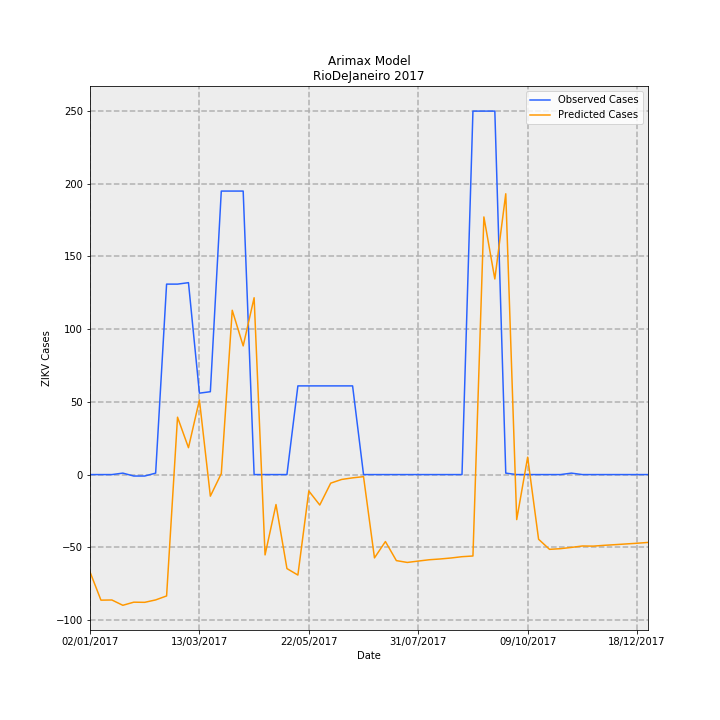

The table this chart was drawn from, first rows:
Date, predictions_incidence, observed_incidence, Predicted Cases, Observed Cases, error
02/01/2017, -0.4006, 0.0, -66.97, 0.0, 66.97
09/01/2017, -0.5166, 0.0, -86.38, 0.0, 86.38
16/01/2017, -0.5159, 0.0, -86.26, 0.0, 86.26
23/01/2017, -0.5378, 0.005981, -89.91, 1.0, 90.91
30/01/2017, -0.525, -0.005981, -87.77, -1.0, 86.77
06/02/2017, -0.5256, -0.005981, -87.87, -1.0, 86.87
13/02/2017, -0.5157, 0.005981, -86.21, 1.0, 87.21
20/02/2017, -0.4993, 0.7835, -83.48, 131.0, 214.5
27/02/2017, 0.236, 0.7835, 39.45, 131.0, 91.55
06/03/2017, 0.1107, 0.7895, 18.5, 132.0, 113.5
13/03/2017, 0.3071, 0.3349, 51.34, 56.0, 4.656
20/03/2017, -0.0888, 0.3409, -14.85, 57.0, 71.85
27/03/2017, 0.004041, 1.166, 0.6756, 195.0, 194.3
03/04/2017, 0.6759, 1.166, 113, 195.0, 81.99
10/04/2017, 0.5294, 1.166, 88.5, 195.0, 106.5
17/04/2017, 0.7275, 0.0, 121.6, 0.0, -121.6
24/04/2017, -0.3305, 0.0, -55.25, 0.0, 55.25
01/05/2017, -0.1232, 0.0, -20.6, 0.0, 20.6
08/05/2017, -0.3867, 0.0, -64.65, 0.0, 64.65
15/05/2017, -0.4134, 0.3649, -69.11, 61.0, 130.1
22/05/2017, -0.06757, 0.3649, -11.3, 61.0, 72.3
29/05/2017, -0.1252, 0.3649, -20.94, 61.0, 81.94
05/06/2017, -0.0353, 0.3649, -5.901, 61.0, 66.9
12/06/2017, -0.02004, 0.3649, -3.351, 61.0, 64.35
19/06/2017, -0.01351, 0.3649, -2.259, 61.0, 63.26
26/06/2017, -0.008509, 0.0, -1.423, 0.0, 1.423
03/07/2017, -0.3428, 0.0, -57.3, 0.0, 57.3
10/07/2017, -0.2755, 0.0, -46.07, 0.0, 46.07
17/07/2017, -0.3539, 0.0, -59.17, 0.0, 59.17
24/07/2017, -0.3615, 0.0, -60.44, 0.0, 60.44
31/07/2017, -0.3559, 0.0, -59.5, 0.0, 59.5
07/08/2017, -0.3504, 0.0, -58.59, 0.0, 58.59
14/08/2017, -0.3473, 0.0, -58.06, 0.0, 58.06
21/08/2017, -0.3432, 0.0, -57.38, 0.0, 57.38
28/08/2017, -0.3378, 0.0, -56.48, 0.0, 56.48
04/09/2017, -0.335, 1.495, -56.01, 250.0, 306
11/09/2017, 1.06, 1.495, 177.2, 250.0, 72.79
18/09/2017, 0.8047, 1.495, 134.5, 250.0, 115.5
25/09/2017, 1.155, 0.005981, 193.1, 1.0, -192.1
02/10/2017, -0.1852, 0.0, -30.97, 0.0, 30.97
09/10/2017, 0.07162, 0.0, 11.97, 0.0, -11.97
16/10/2017, -0.2661, 0.0, -44.49, 0.0, 44.49
23/10/2017, -0.3076, 0.0, -51.43, 0.0, 51.43
30/10/2017, -0.3049, 0.0, -50.97, 0.0, 50.97
06/11/2017, -0.2996, 0.005981, -50.1, 1.0, 51.1
13/11/2017, -0.2939, 0.0, -49.13, 0.0, 49.13
20/11/2017, -0.2944, 0.0, -49.22, 0.0, 49.22
27/11/2017, -0.291, 0.0, -48.66, 0.0, 48.66
04/12/2017, -0.2883, 0.0, -48.2, 0.0, 48.2
11/12/2017, -0.2854, 0.0, -47.72, 0.0, 47.72
18/12/2017, -0.2825, 0.0, -47.23, 0.0, 47.23
25/12/2017, -0.2792, 0.0, -46.68, 0.0, 46.68
